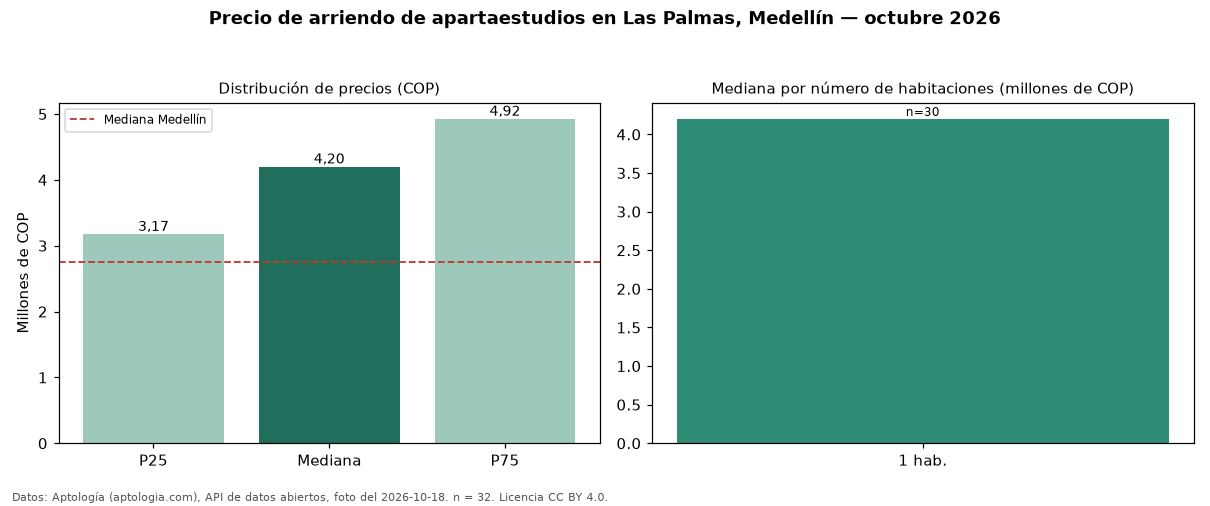

Data behind this chart, as committed beside it:
seccion, metrica, valor_cop, n
precio, p25, 3175000, 32
precio, mediana, 4200000, 32
precio, p75, 4925000, 32
precio, minimo, 1100000, 32
precio, maximo, 6200000, 32
parqueadero, avisos_con_parqueadero, 26, 32
parqueadero, mediana_con_parqueadero, 4200000, 26
habitaciones, 1, 4200000, 30
ciudad, mediana_ciudad, 2750000, 
fuente, fecha_foto, 2026-10-18, 
fuente, atribucion, https://www.aptologia.com/apartaestudios…, 
